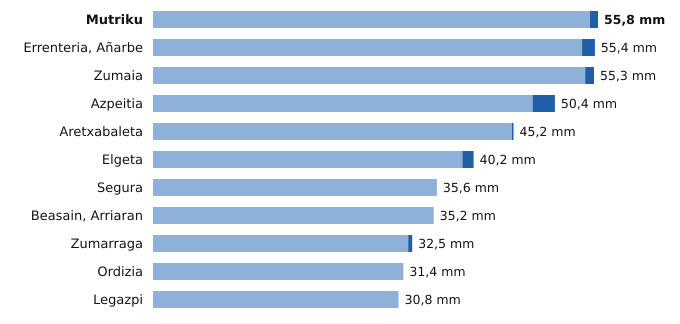

Values plotted in this chart, from the file beside it:
estacion, provincia, indicativo, mm_6_dias_anteriores, mm_hoy, mm_7_dias, horas_de_hoy
Mutriku, Gipuzkoa, 1052A, 54.8, 1.0, 55.8, 21
Errenteria, Añarbe, Gipuzkoa, 1021X, 53.8, 1.6, 55.4, 21
Zumaia, Gipuzkoa, 1041A, 54.2, 1.1, 55.3, 21
Azpeitia, Gipuzkoa, 1038X, 47.6, 2.8, 50.4, 21
Aretxabaleta, Gipuzkoa, 1048X, 45.0, 0.2, 45.2, 21
Elgeta, Gipuzkoa, 1049N, 38.8, 1.4, 40.2, 21
Segura, Gipuzkoa, 1025A, 35.6, 0.0, 35.6, 21
Beasain, Arriaran, Gipuzkoa, 1025X, 35.2, 0.0, 35.2, 21
Zumarraga, Gipuzkoa, 1037Y, 32.0, 0.5, 32.5, 21
Ordizia, Gipuzkoa, 1026X, 31.4, 0.0, 31.4, 21
Legazpi, Gipuzkoa, 1037X, 30.8, 0.0, 30.8, 21
